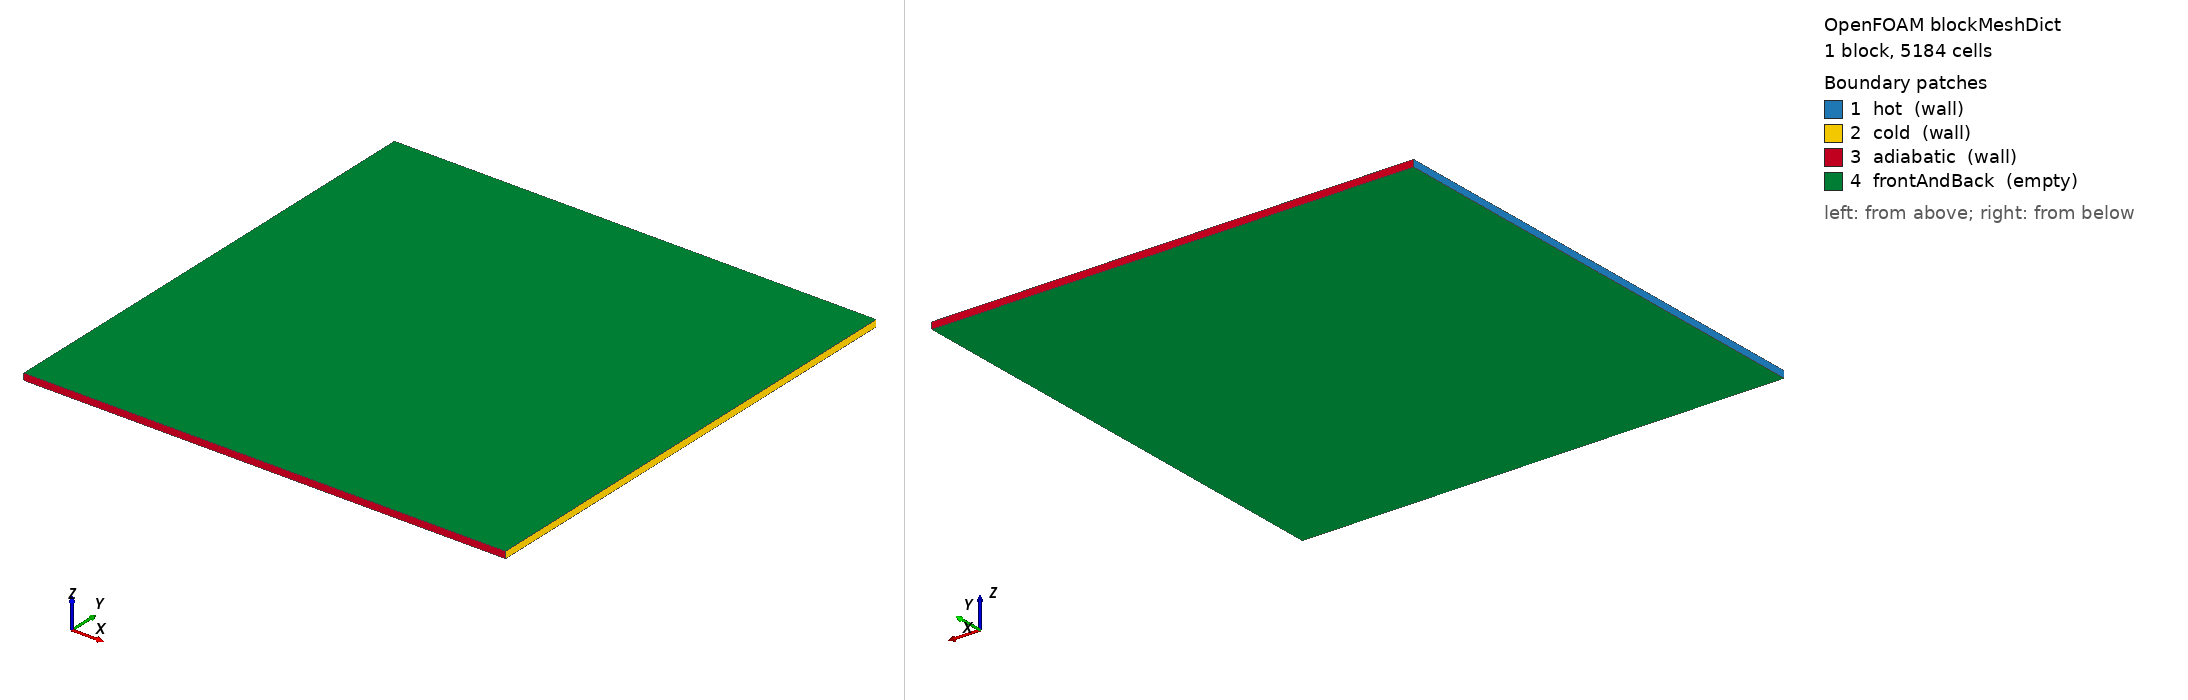

OpenFOAM case: the mesh blockMesh builds from blockMeshDict, 1 block(s), 5184 cells. Boundary patches (legend numbers): 1 hot (wall), 2 cold (wall), 3 adiabatic (wall), 4 frontAndBack (empty). Left view from above one corner, right view from below the opposite corner. Boundary conditions: 0 field file(s) under 0/; 0 of 4 drawn patches have an entry in a shipped field file.

=== system/blockMeshDict ===
FoamFile
{
    format ascii;
    class dictionary;
    object blockMeshDict;
}

convertToMeters 1;
vertices ( (0 0 0) (0.1 0 0) (0.1 0.1 0) (0 0.1 0) (0 0 0.001388888888888889) (0.1 0 0.001388888888888889) (0.1 0.1 0.001388888888888889) (0 0.1 0.001388888888888889) );
blocks ( hex (0 1 2 3 4 5 6 7) (72 72 1) simpleGrading (((0.5 0.5 4.0) (0.5 0.5 0.25)) ((0.5 0.5 4.0) (0.5 0.5 0.25)) 1) );
boundary
(
    hot { type wall; faces ((0 4 7 3)); }
    cold { type wall; faces ((1 2 6 5)); }
    adiabatic { type wall; faces ((0 1 5 4) (3 7 6 2)); }
    frontAndBack { type empty; faces ((0 3 2 1) (4 5 6 7)); }
);
